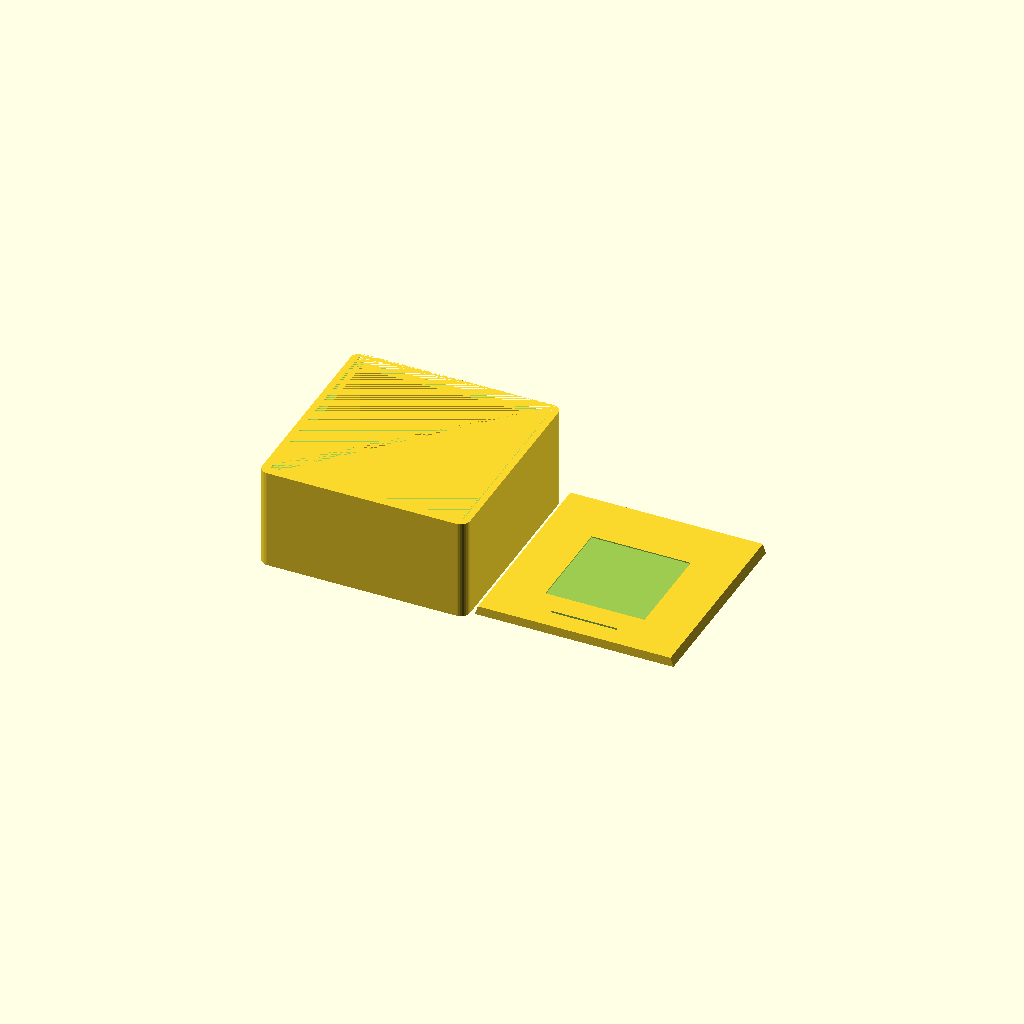
Cell 1: rendered with the file's own defaults.
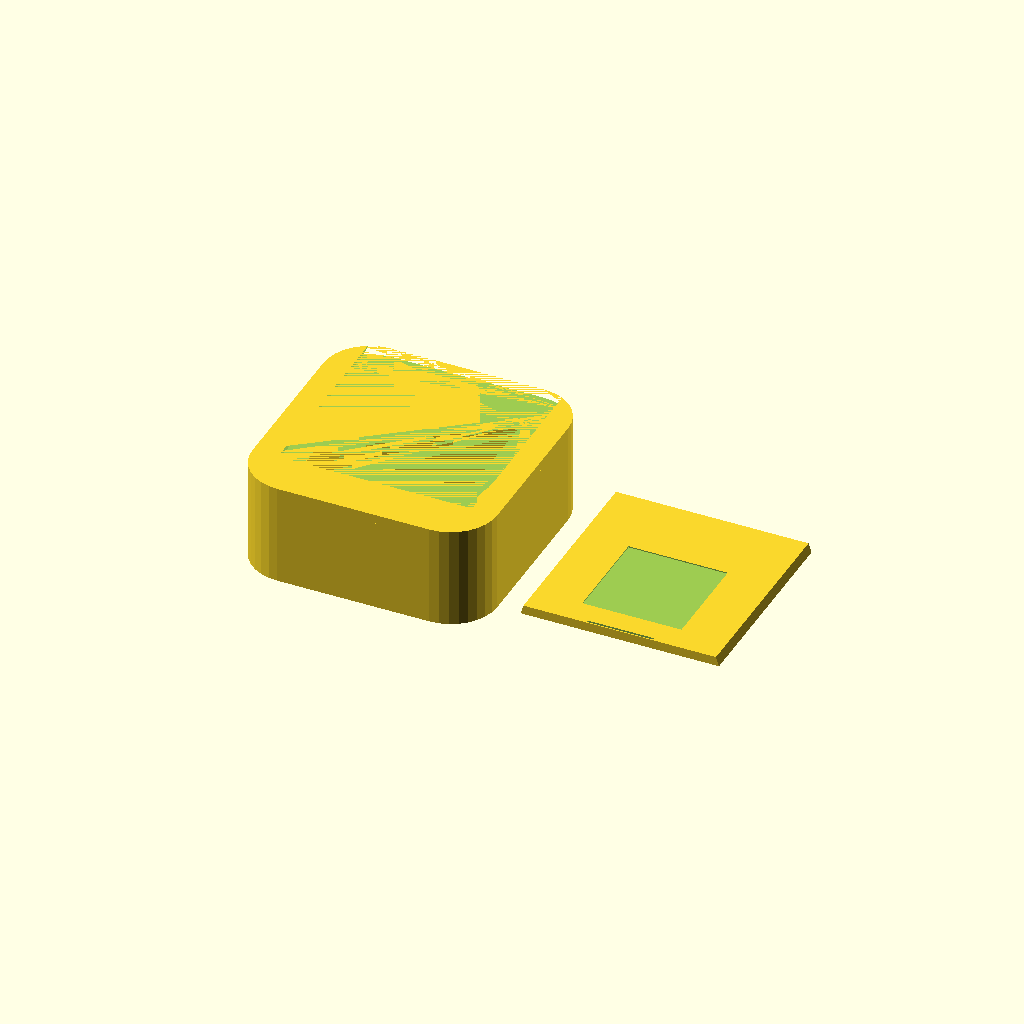
Cell 2 — Wall_thickness set to 10, the other parameters unchanged.
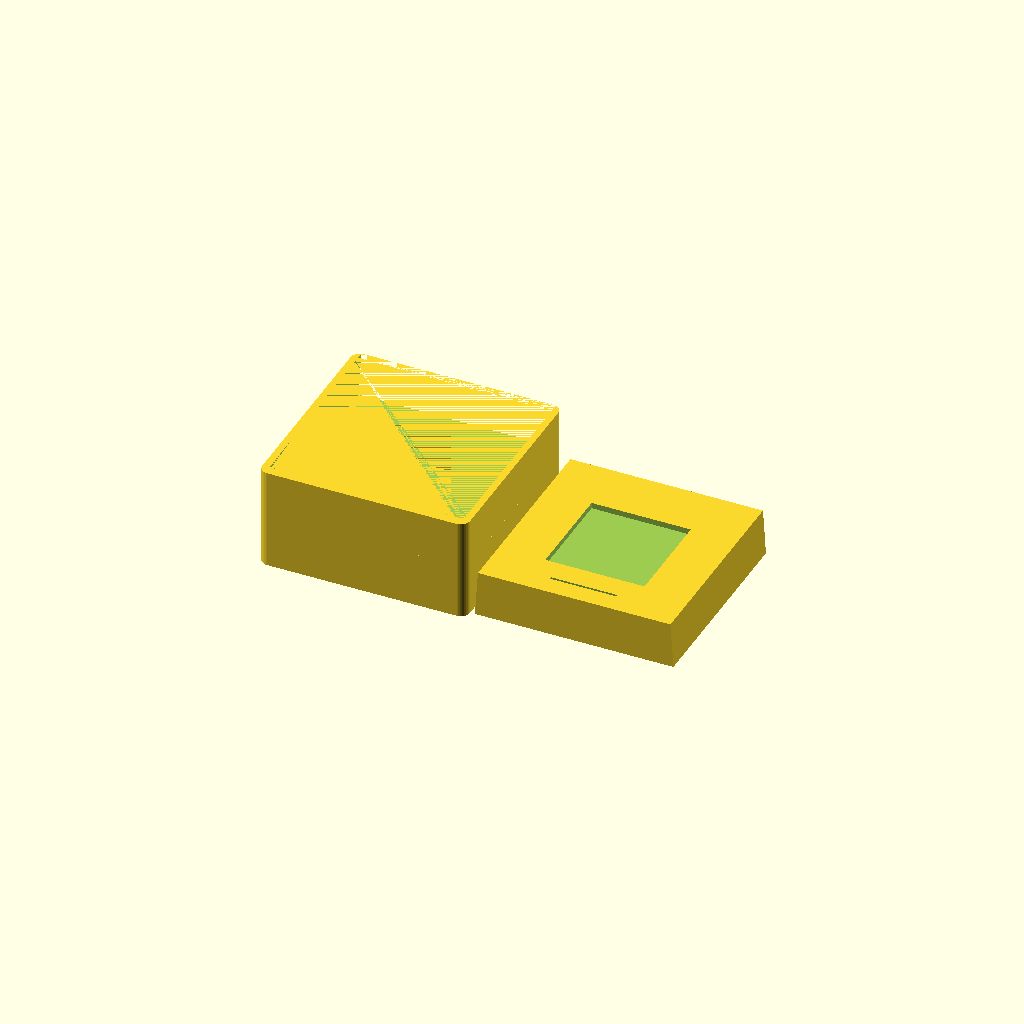
Cell 3: Lid_thickness = 10 (everything else at default).
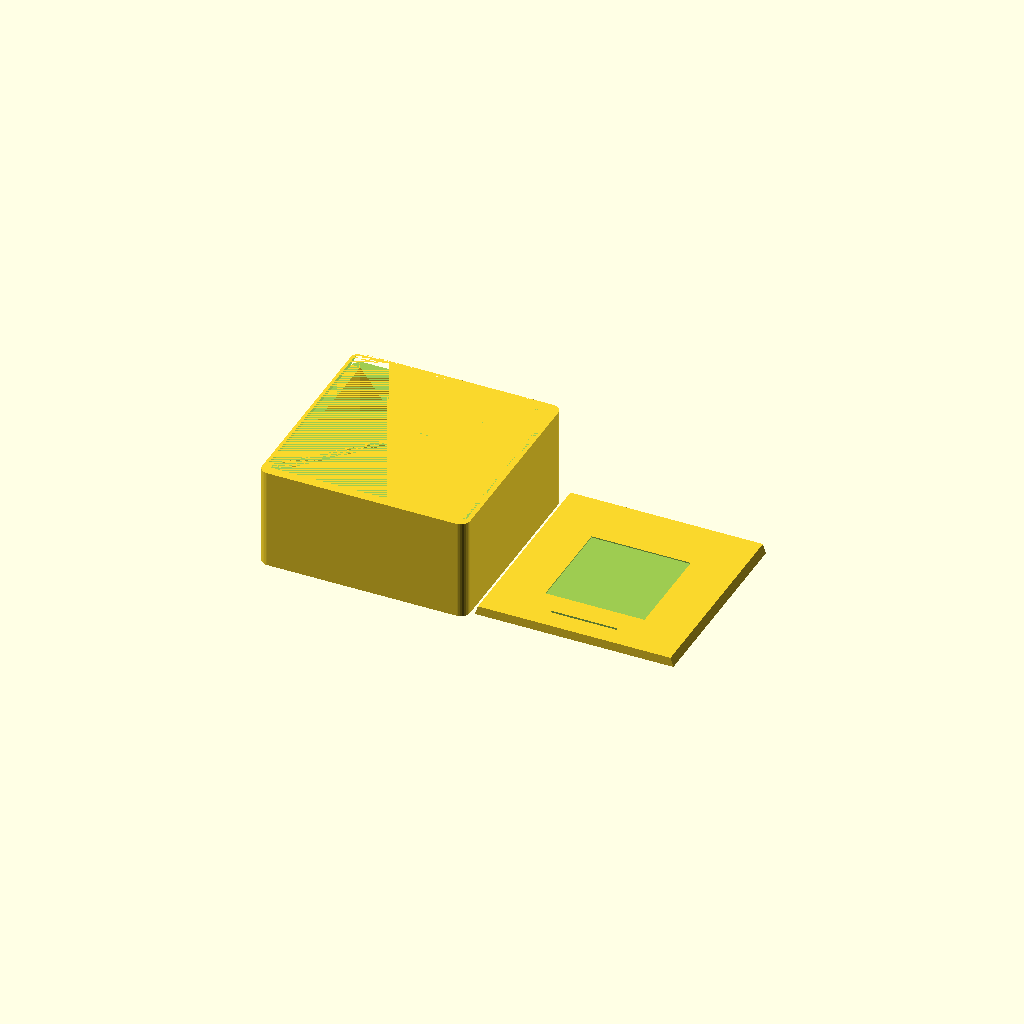
Cell 4: the same model with Looseness = 1.
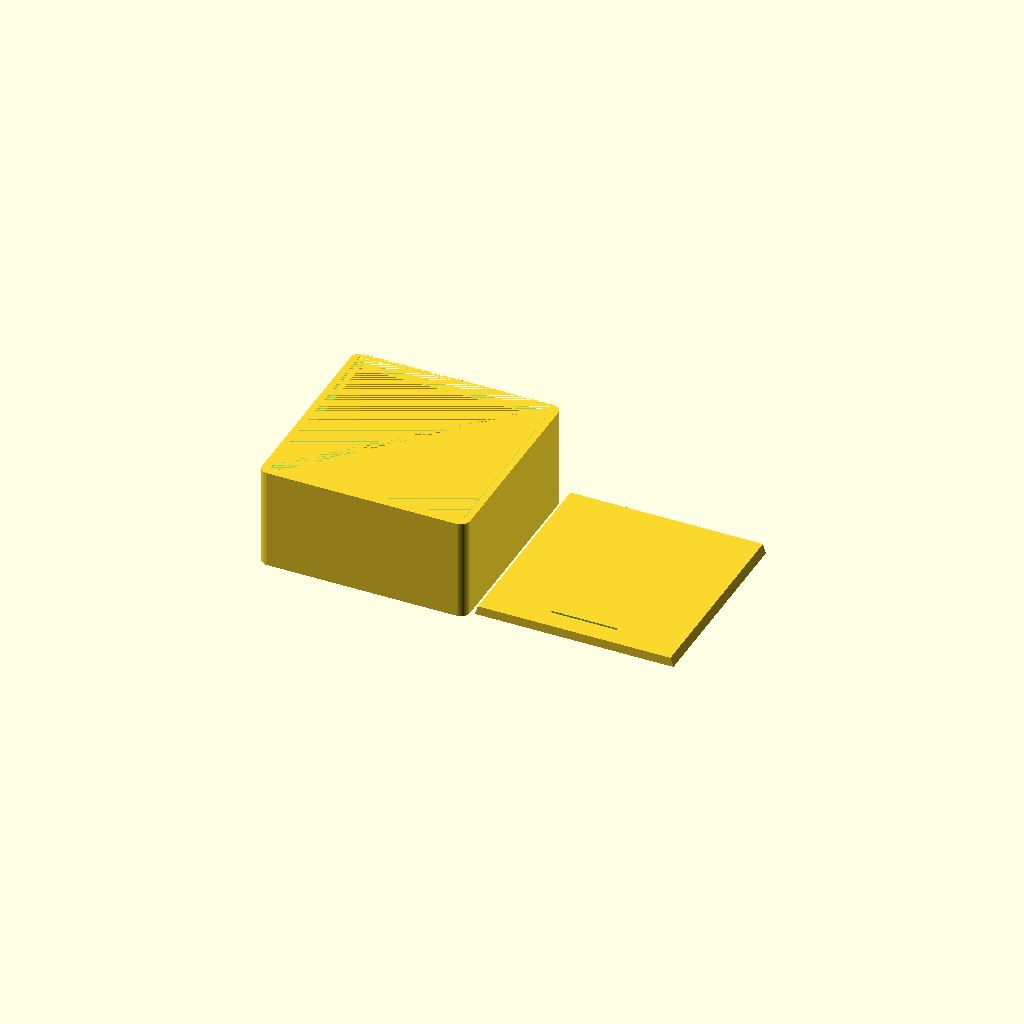
Cell 5: the same model with Lid_inset = "no".
One fixed orthographic camera (rotation 55°, 0°, 25°; colour scheme Cornfield) for every cell.
OpenSCAD source file scadFiles/1213646/1901441.scad:
// Box builder with angled sliding lid.
// Has potential recess for label and fingernail grip to open.


// preview[view:north west, tilt:top diagonal]

// Width of Box
Box_x = 43;
// Length of Box
Box_y = 43;
// Height of Box
Box_z = 22; 
Wall_thickness = 2;  //[2:0.5:10]
Floor_thickness = 1;
Lid_thickness = 2;   //[2:0.5:10]
// Add inset for a Label
Lid_inset = "yes"; // [yes,no]
// Fingernail recess to ease opening lid
Grip_recess = "yes"; // [yes,no]

// Amount of play in the lid to fit well.
Looseness = 0.2;  //[0:0.1:1]
//
Show_assembled = "no"; // [yes,no]

/* [Hidden] */
//Lid scale (effective overhang)
lid_scale = 0.97;
fingernail_width = 0.5;

Delta = 0.1;     // to get good overlaps for real objects
roundness = 32;  // for curve res.
epsilon = 0.001; // for minkowski lid height :(

// Lid
module lid(extra_x=Looseness, extra_z=Delta) {
	translate([0,Wall_thickness/2+Delta,-Lid_thickness/2-epsilon/2])
	linear_extrude(height=Lid_thickness+extra_z*2, scale=[lid_scale,1])
		square(size=[Box_x+extra_x*2,Box_y], center=true);
}

// undercut ridge on top of box to hold lid
module lid_ridge(x,y) {
	difference() {
		// the surround
		minkowski(){
			cube(size=[x,y,Lid_thickness], center=true);
			cylinder(h=epsilon, r=Wall_thickness, $fn=roundness); // increases lid height by 2*epsilon
		}
		// minus the lid
		lid(Looseness, epsilon);
	}
}

// helper hole to open lid.
module fingernail_helper() {
	cube(size=[Box_x/3, fingernail_width,Lid_thickness/2], center=true);
}


// box
module box() {
	x = Box_x-Wall_thickness;
	y = Box_y-Wall_thickness;
	linear_extrude(height=Box_z-Lid_thickness, convexity=4)
	difference() {
		offset(r=Wall_thickness, $fn=roundness) 
			square(size=[x, y], center=true);
		square(size=[x, y], center=true);
	}
	// floor
	translate([0,0,Floor_thickness/2])
		cube(size=[x+Delta, y+Delta,Floor_thickness],center=true);
	// Top ridge of lid
	translate([0,0,Box_z-Lid_thickness/2])
		lid_ridge(x,y);
}


//-------------------
// Build the box
box();
// Build the Lid
tz = (Show_assembled == "yes") ? Box_z-Lid_thickness/2 : Lid_thickness/2;
tx = (Show_assembled == "no") ? Box_x+Wall_thickness  : 0;
ty = (Show_assembled == "yes") ? Box_y/3  : 0;
lid_color = (Show_assembled == "yes") ? [0.7,0.7,0] : 0;
color(lid_color)
translate([tx,ty,tz])
	difference() {
		lid(0,0);
		// subtract fingernail recess
		if (Grip_recess=="yes") {
			translate([0,-Box_y/2.7,Lid_thickness/3])
				fingernail_helper();
		}
		// subtract inset
		if (Lid_inset=="yes") {
			translate([0,0,Lid_thickness/2])
				cube(size=[Box_x/2, Box_y/2,Lid_thickness/4], center=true);
		}
	}
Customizer parameters (derived from the source; name, type, default, range or options):
Box_x: number, default 43
Box_y: number, default 43
Box_z: number, default 22
Wall_thickness: number, default 2, range 2 to 10, step 0.5
Floor_thickness: number, default 1
Lid_thickness: number, default 2, range 2 to 10, step 0.5
Lid_inset: string, default "yes", options "yes", "no"
Grip_recess: string, default "yes", options "yes", "no"
Looseness: number, default 0.2, range 0 to 1, step 0.1
Show_assembled: string, default "no", options "yes", "no"
